Labelled photos from "trash", an image-classification folder in nlhtrung00/trash-classification. The possible labels are: background, Coca-Cola, Fanta, Mirinda, Pepsi, Red Bull, Sprite, Sting.

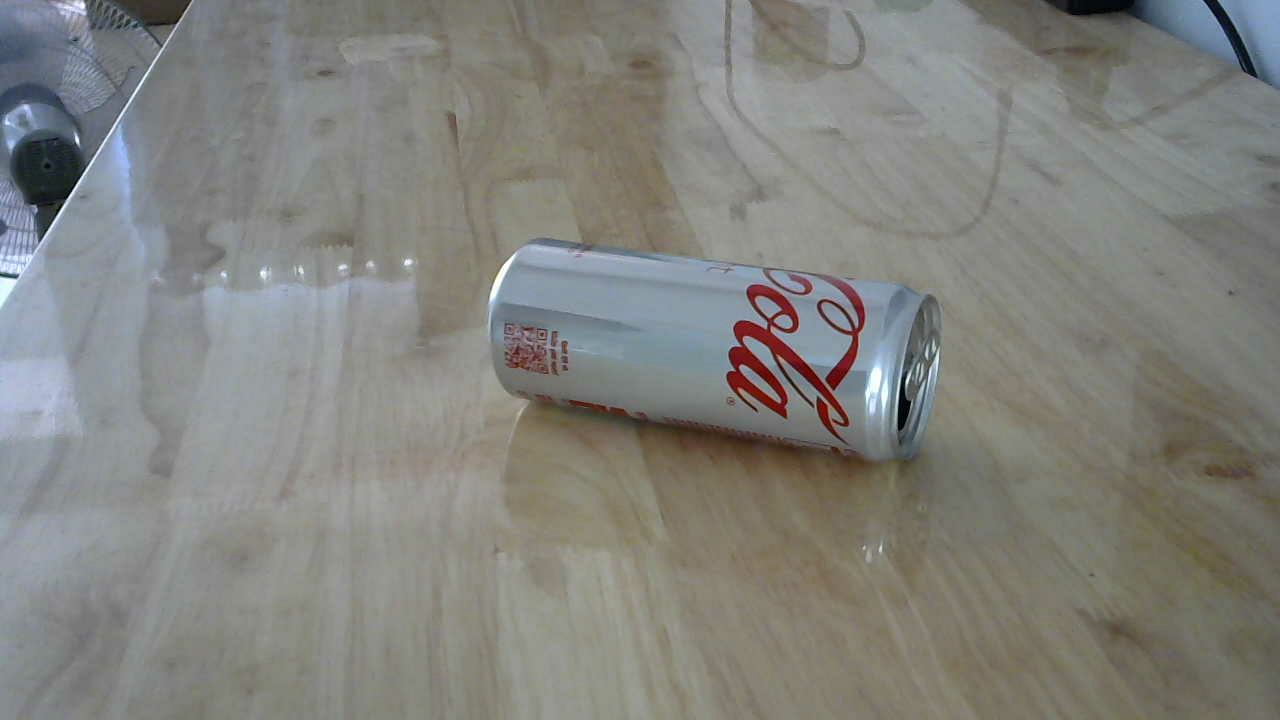
Label: Coca-Cola

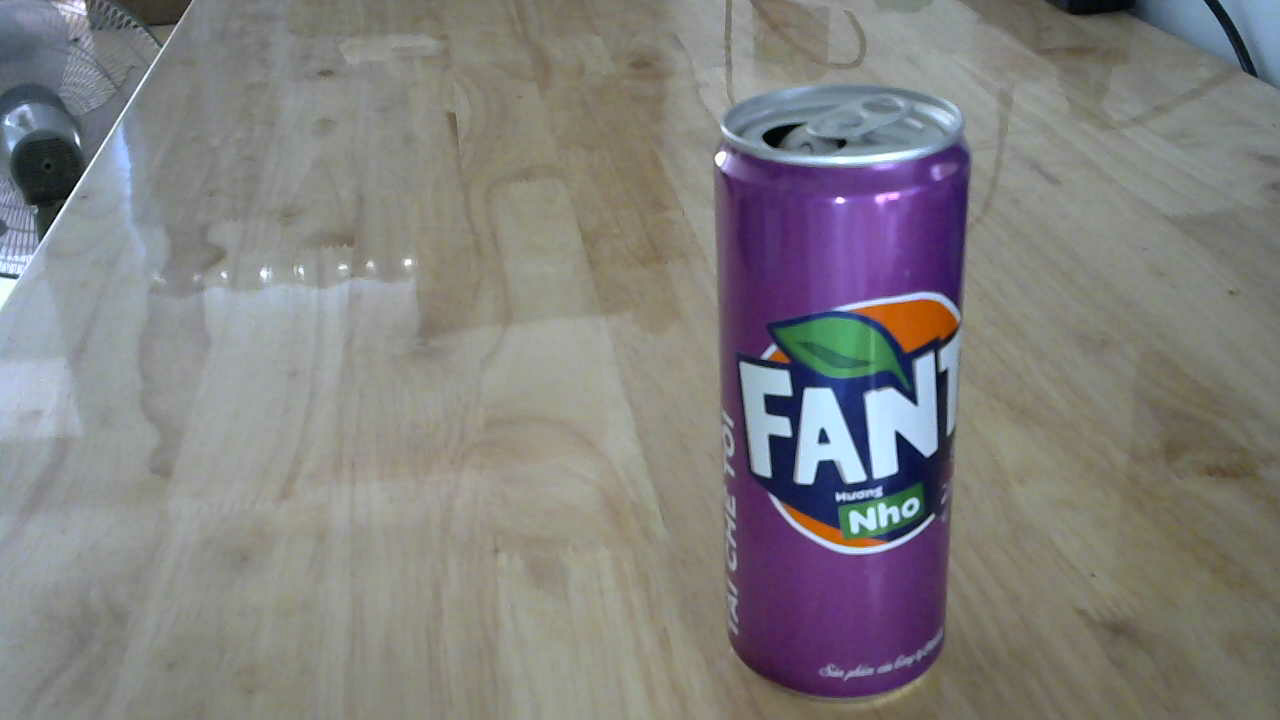
Label: Fanta

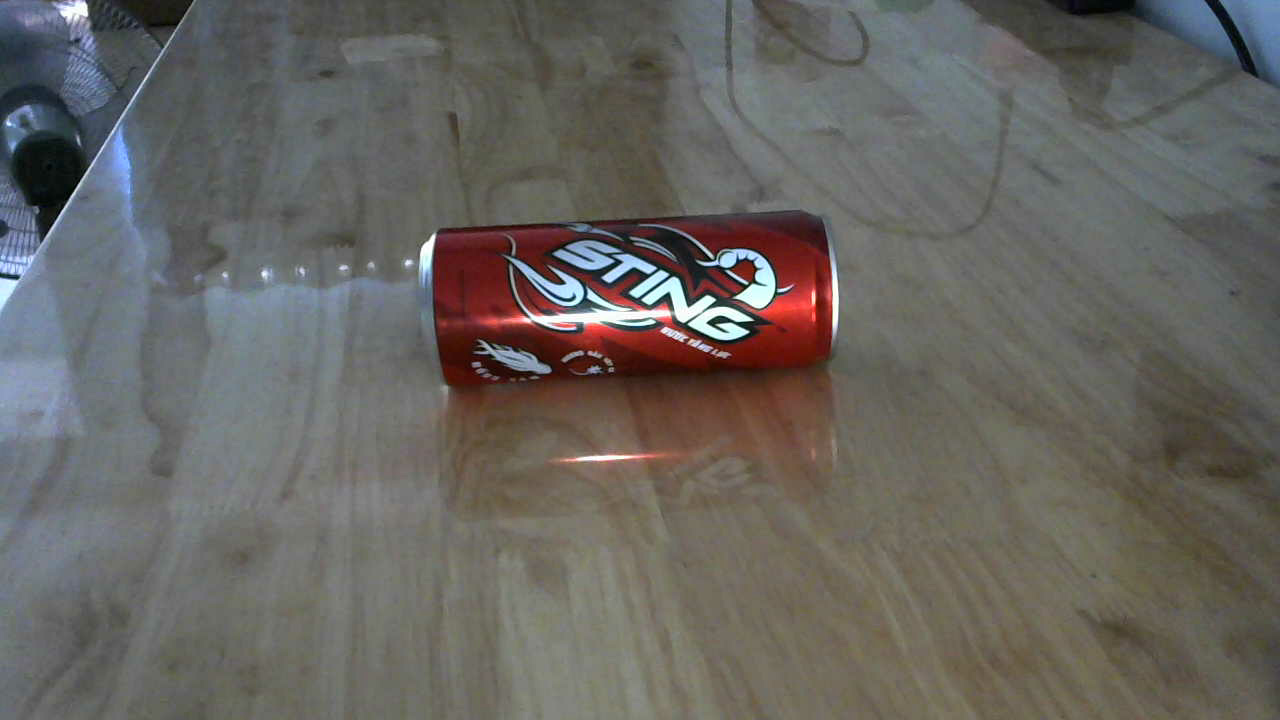
Label: Sting

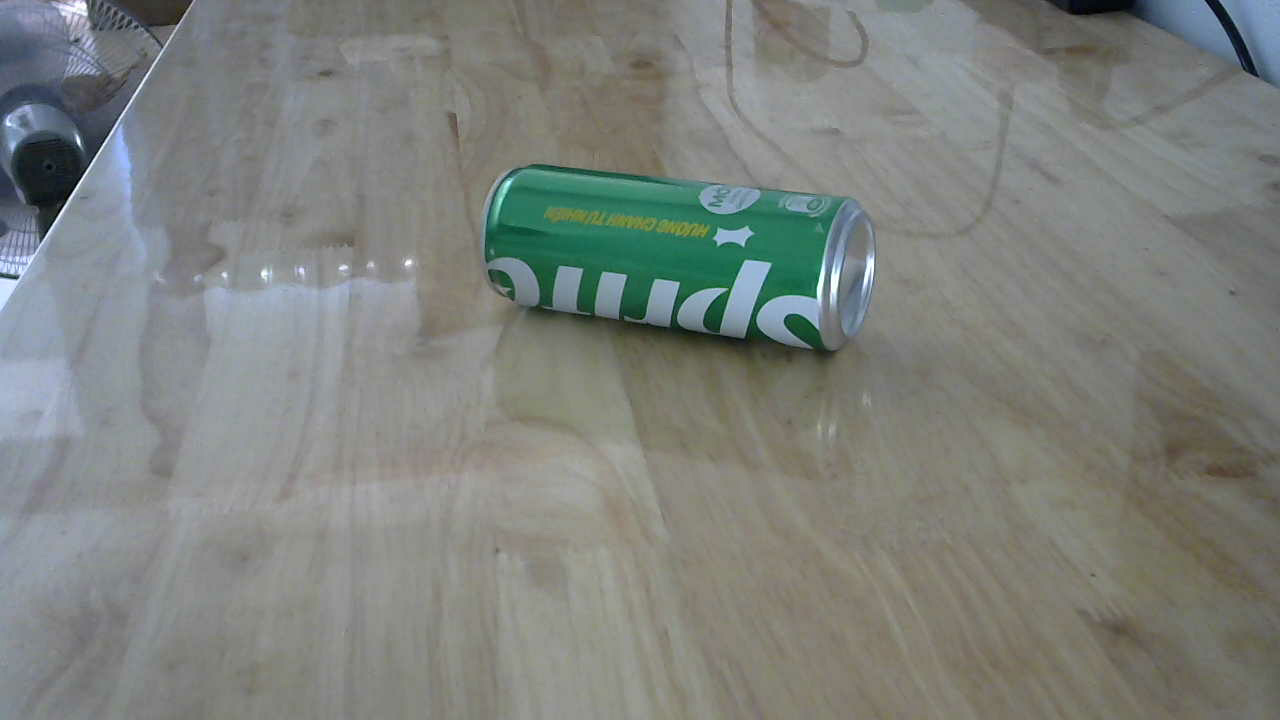
Label: Sprite

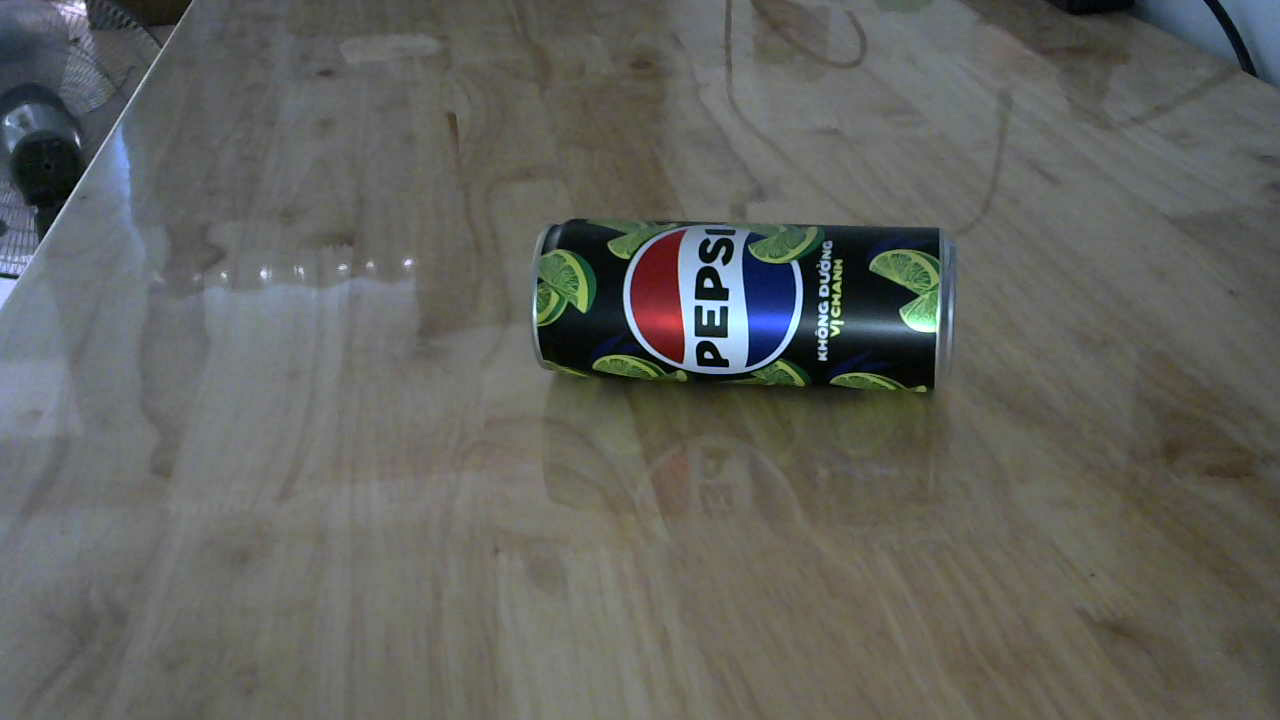
Label: Pepsi

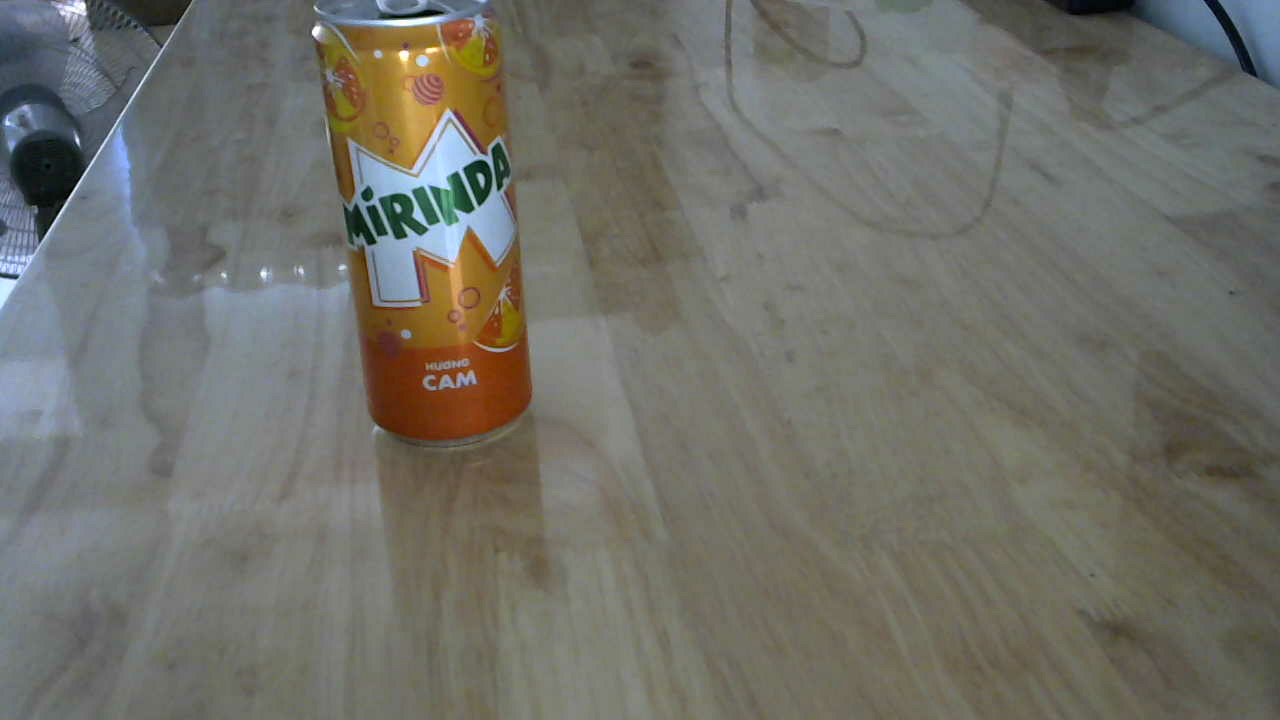
Label: Mirinda
